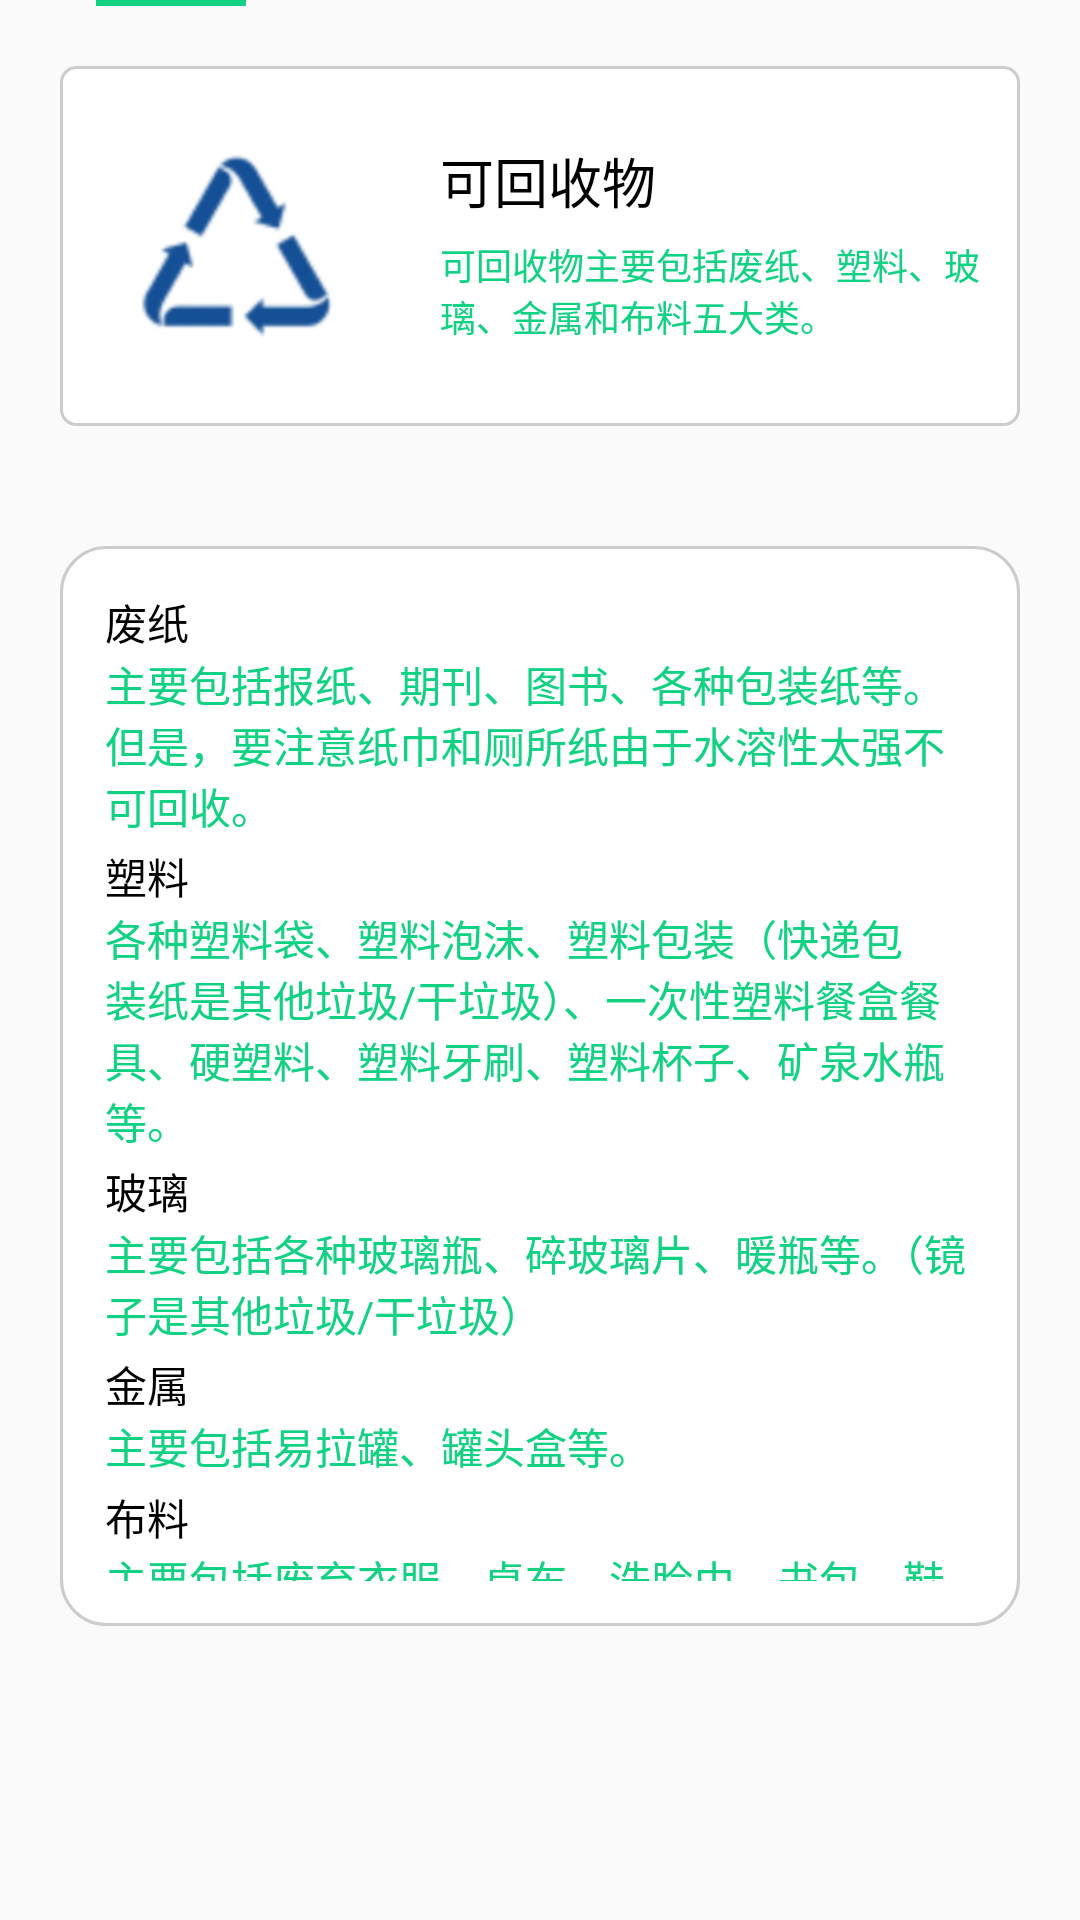

Here is an Android app screen rendered from its layout file. Give the layout XML and the strings, colors and styles it references.
<!-- AndroidManifest.xml: application theme Theme.AppCompat.Light.NoActionBar -->
<!-- res/layout/fragment_one.xml -->
<?xml version="1.0" encoding="utf-8"?>
<LinearLayout xmlns:android="http://schemas.android.com/apk/res/android"
    android:layout_width="match_parent"
    android:layout_height="match_parent"
    android:orientation="vertical">

    <View
        android:layout_width="50dp"
        android:layout_height="2dp"
        android:layout_marginLeft="32dp"
        android:background="#11D183" />

    <LinearLayout
        android:layout_width="match_parent"
        android:layout_height="120dp"
        android:layout_margin="20dp"
        android:background="@drawable/rectangle_one">

        <LinearLayout
            android:layout_width="0dp"
            android:layout_height="match_parent"
            android:layout_weight="1"
            android:orientation="vertical">

            <ImageView
                android:layout_width="95dp"
                android:layout_height="90dp"
                android:layout_gravity="center_vertical"
                android:layout_margin="10dp"
                android:src="@drawable/recycable" />

        </LinearLayout>

        <LinearLayout
            android:layout_width="0dp"
            android:layout_height="match_parent"
            android:layout_weight="2"
            android:orientation="vertical">

            <TextView
                android:layout_width="match_parent"
                android:layout_height="wrap_content"
                android:layout_marginLeft="20dp"
                android:layout_marginTop="25dp"
                android:text="可回收物"
                android:textColor="@color/black"
                android:textSize="18dp" />

            <TextView
                android:layout_width="match_parent"
                android:layout_height="wrap_content"
                android:layout_marginLeft="20dp"
                android:layout_marginTop="6dp"
                android:layout_marginRight="10dp"
                android:text="可回收物主要包括废纸、塑料、玻璃、金属和布料五大类。"
                android:textColor="#11D183"
                android:textSize="12dp" />

        </LinearLayout>
    </LinearLayout>

    <LinearLayout
        android:layout_width="match_parent"
        android:layout_height="360dp"
        android:layout_margin="20dp"
        android:background="@drawable/rectangle"
        android:orientation="vertical"
        android:padding="15dp">

        <TextView
            android:layout_width="wrap_content"
            android:layout_height="wrap_content"
            android:text="废纸"
            android:textColor="@color/black" />

        <TextView
            android:layout_width="wrap_content"
            android:layout_height="wrap_content"
            android:text="主要包括报纸、期刊、图书、各种包装纸等。但是，要注意纸巾和厕所纸由于水溶性太强不可回收。"
            android:textColor="#11D183" />

        <TextView
            android:layout_width="wrap_content"
            android:layout_height="wrap_content"
            android:layout_marginTop="3dp"
            android:text="塑料"
            android:textColor="@color/black" />

        <TextView
            android:layout_width="wrap_content"
            android:layout_height="wrap_content"
            android:text="各种塑料袋、塑料泡沫、塑料包装（快递包装纸是其他垃圾/干垃圾）、一次性塑料餐盒餐具、硬塑料、塑料牙刷、塑料杯子、矿泉水瓶等。"
            android:textColor="#11D183" />

        <TextView
            android:layout_width="wrap_content"
            android:layout_height="wrap_content"
            android:layout_marginTop="3dp"
            android:text="玻璃"
            android:textColor="@color/black" />

        <TextView
            android:layout_width="wrap_content"
            android:layout_height="wrap_content"
            android:text="主要包括各种玻璃瓶、碎玻璃片、暖瓶等。（镜子是其他垃圾/干垃圾）"
            android:textColor="#11D183" />

        <TextView
            android:layout_width="wrap_content"
            android:layout_height="wrap_content"
            android:layout_marginTop="3dp"
            android:text="金属"
            android:textColor="@color/black" />

        <TextView
            android:layout_width="wrap_content"
            android:layout_height="wrap_content"
            android:text="主要包括易拉罐、罐头盒等。"
            android:textColor="#11D183" />

        <TextView
            android:layout_width="wrap_content"
            android:layout_height="wrap_content"
            android:layout_marginTop="3dp"
            android:text="布料"
            android:textColor="@color/black" />

        <TextView
            android:layout_width="wrap_content"
            android:layout_height="wrap_content"
            android:text="主要包括废弃衣服、桌布、洗脸巾、书包、鞋等。"
            android:textColor="#11D183" />
    </LinearLayout>
</LinearLayout>
<!-- resources referenced by this layout -->
<resources>
  <!-- drawable rectangle (drawable) -->
  <?xml version="1.0" encoding="utf-8"?>
  <shape xmlns:android="http://schemas.android.com/apk/res/android"
      android:shape="rectangle">
      <corners android:radius="15dp" />
      <stroke
          android:width="1dp"
          android:color="#CCCCCC" />
      <solid android:color="@color/white" />
  </shape>
  <!-- drawable rectangle_one (drawable) -->
  <?xml version="1.0" encoding="utf-8"?>
  <shape xmlns:android="http://schemas.android.com/apk/res/android"
      android:shape="rectangle">
      <corners android:radius="5dp" />
      <stroke
          android:width="1dp"
          android:color="#CCCCCC" />
      <solid android:color="@color/white" />
  </shape>
  <!-- drawable recycable: png bitmap (drawable, 14836 bytes) -->
  <!-- not gathered from this repository: default colours our renderer supplied (Android Studio template values) -->
  <color name="black">#FF000000</color>
  <color name="white">#FFFFFFFF</color>
</resources>
